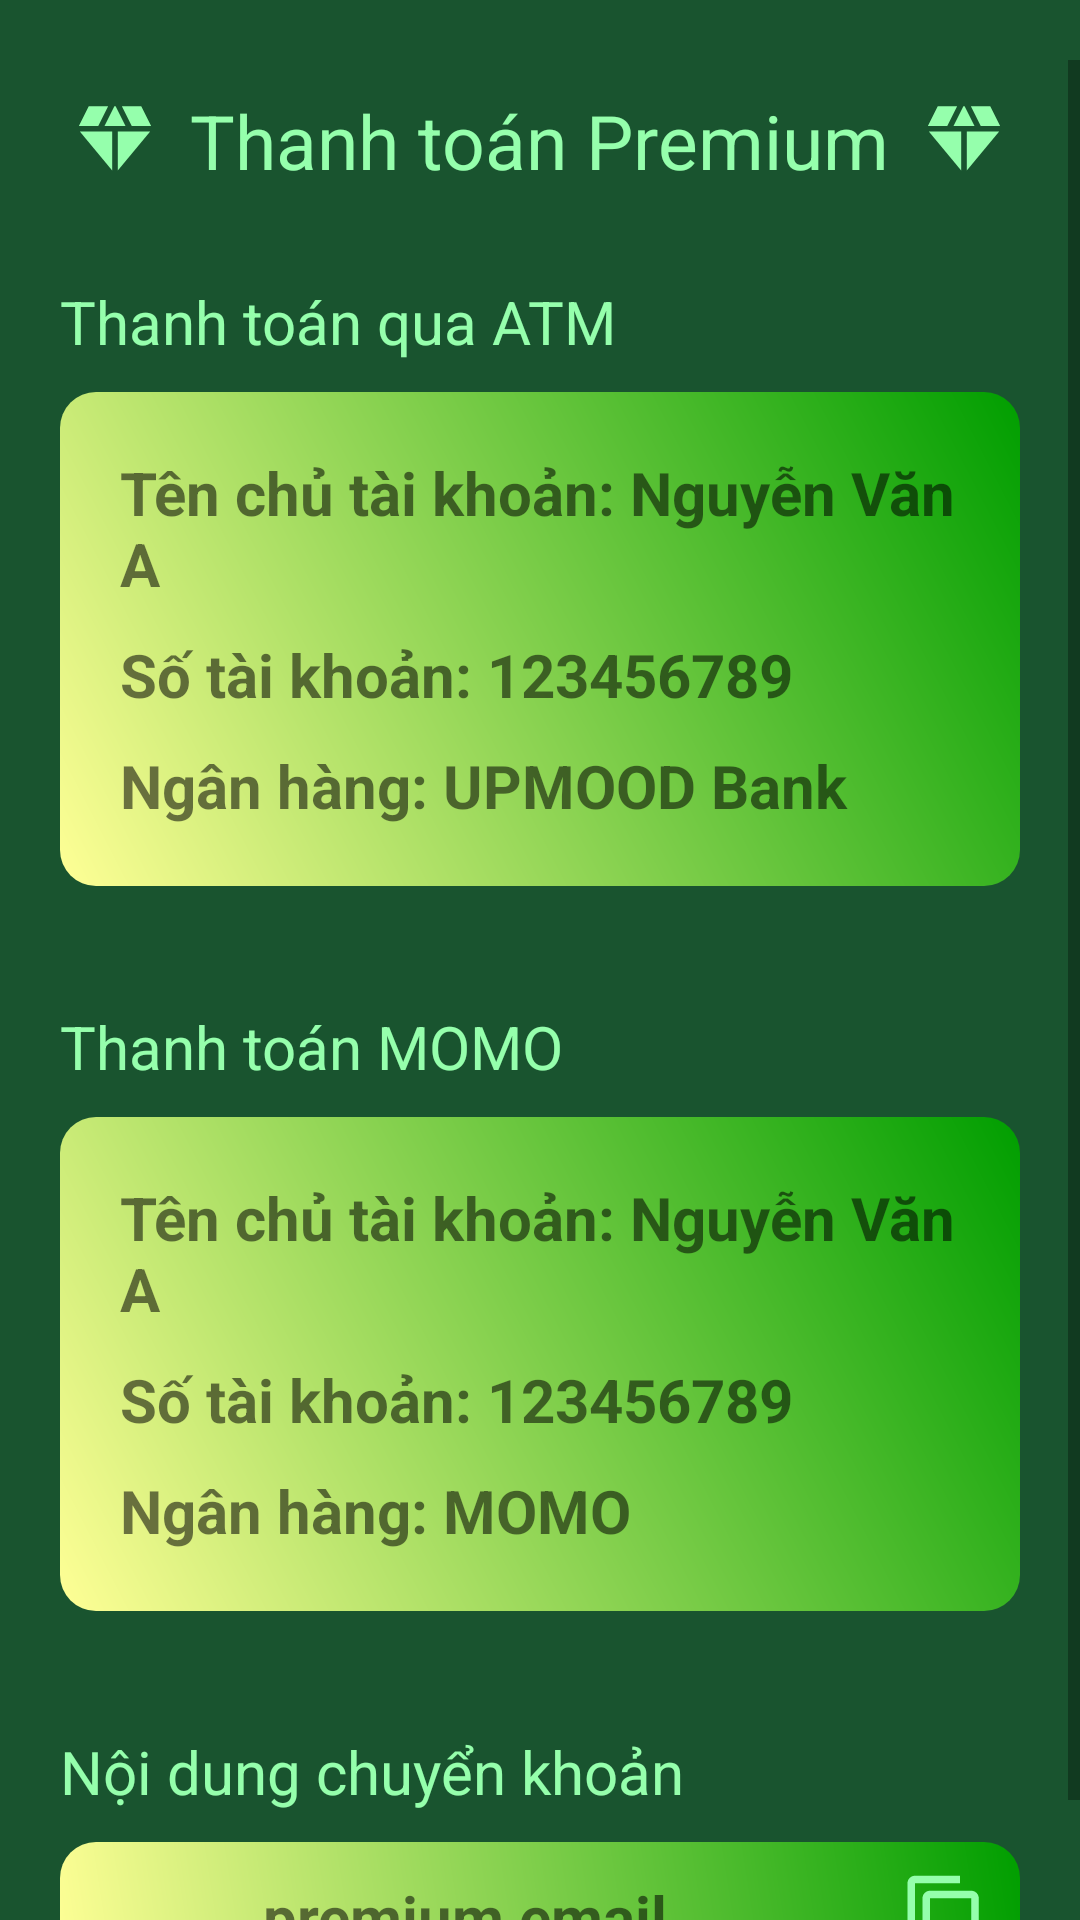

Reconstruct the res/layout file that produces this screen, plus the resources it refers to.
<!-- AndroidManifest.xml: application theme Theme.AppCompat.DayNight.NoActionBar -->
<!-- res/layout/upgrade_premium_layout.xml -->
<?xml version="1.0" encoding="utf-8"?>
<ScrollView xmlns:android="http://schemas.android.com/apk/res/android"
    xmlns:app="http://schemas.android.com/apk/res-auto"
    android:layout_width="match_parent"
    android:layout_height="match_parent"
    android:background="#19542F"
    android:orientation="vertical"
    android:focusable="true"
    android:focusableInTouchMode="true"
    android:paddingTop="20dp">

        <LinearLayout
            android:id="@+id/clickPa"
            android:focusable="true"
            android:focusableInTouchMode="true"
            android:layout_width="match_parent"
            android:layout_height="wrap_content"
            android:orientation="vertical" >
            <LinearLayout
                android:layout_width="match_parent"
                android:layout_height="wrap_content"
                android:gravity="center"
                android:padding="10dp">

                <ImageView
                    android:id="@+id/diamond"
                    android:layout_width="30dp"
                    android:layout_height="30dp"
                    android:layout_alignParentStart="true"
                    android:src="@drawable/baseline_diamond_24" />

                <TextView
                    android:id="@+id/title"
                    android:layout_width="wrap_content"
                    android:layout_height="wrap_content"
                    android:layout_gravity="center"
                    android:layout_marginStart="10dp"
                    android:layout_marginEnd="10dp"
                    android:layout_toEndOf="@+id/diamond"
                    android:text="Thanh toán Premium"
                    android:textColor="@color/primary"
                    android:textSize="25sp" />

                <ImageView
                    android:id="@+id/diamond2"
                    android:layout_width="30dp"
                    android:layout_height="30dp"
                    android:layout_toEndOf="@id/title"
                    android:src="@drawable/baseline_diamond_24" />
            </LinearLayout>

            <LinearLayout
                android:layout_width="match_parent"
                android:layout_height="wrap_content"
                android:orientation="vertical"
                android:padding="20dp">

                <TextView
                    android:layout_width="match_parent"
                    android:layout_height="wrap_content"
                    android:text="Thanh toán qua ATM"
                    android:textColor="@color/primary"
                    android:textSize="20sp" />

                <LinearLayout
                    android:layout_width="match_parent"
                    android:layout_height="wrap_content"
                    android:layout_marginTop="10dp"
                    android:background="@drawable/gradient_2"
                    android:orientation="vertical"
                    android:padding="20dp">

                    <TextView
                        android:layout_width="match_parent"
                        android:layout_height="wrap_content"
                        android:text="Tên chủ tài khoản: Nguyễn Văn A"
                        android:textSize="20sp"
                        android:textStyle="bold" />

                    <TextView
                        android:layout_width="match_parent"
                        android:layout_height="wrap_content"
                        android:layout_marginTop="10dp"
                        android:text="Số tài khoản: 123456789"
                        android:textSize="20sp"
                        android:textStyle="bold" />

                    <TextView
                        android:layout_width="match_parent"
                        android:layout_height="wrap_content"
                        android:layout_marginTop="10dp"
                        android:text="Ngân hàng: UPMOOD Bank"
                        android:textSize="20sp"
                        android:textStyle="bold" />
                </LinearLayout>
            </LinearLayout>

            <LinearLayout
                android:layout_width="match_parent"
                android:layout_height="wrap_content"
                android:orientation="vertical"
                android:padding="20dp">

                <TextView
                    android:layout_width="match_parent"
                    android:layout_height="wrap_content"
                    android:text="Thanh toán MOMO"
                    android:textColor="@color/primary"
                    android:textSize="20sp" />

                <LinearLayout
                    android:layout_width="match_parent"
                    android:layout_height="wrap_content"
                    android:layout_marginTop="10dp"
                    android:background="@drawable/gradient_2"
                    android:orientation="vertical"
                    android:padding="20dp">

                    <TextView
                        android:layout_width="match_parent"
                        android:layout_height="wrap_content"
                        android:text="Tên chủ tài khoản: Nguyễn Văn A"
                        android:textSize="20sp"
                        android:textStyle="bold" />

                    <TextView
                        android:layout_width="match_parent"
                        android:layout_height="wrap_content"
                        android:layout_marginTop="10dp"
                        android:text="Số tài khoản: 123456789"
                        android:textSize="20sp"
                        android:textStyle="bold" />

                    <TextView
                        android:layout_width="match_parent"
                        android:layout_height="wrap_content"
                        android:layout_marginTop="10dp"
                        android:text="Ngân hàng: MOMO"
                        android:textSize="20sp"
                        android:textStyle="bold" />
                </LinearLayout>
            </LinearLayout>

            <LinearLayout
                android:id="@+id/click"
                android:focusable="true"
                android:focusableInTouchMode="true"
                android:layout_width="match_parent"
                android:layout_height="wrap_content"
                android:orientation="vertical"
                android:padding="20dp">

                <TextView
                    android:layout_width="match_parent"
                    android:layout_height="wrap_content"
                    android:text="Nội dung chuyển khoản"
                    android:textColor="@color/primary"
                    android:textSize="20sp" />

                <LinearLayout
                    android:layout_width="match_parent"
                    android:layout_height="wrap_content"
                    android:layout_marginTop="10dp"
                    android:background="@drawable/gradient_2"
                    android:gravity="center"
                    android:padding="10dp"
                    android:clickable="true">

                    <TextView
                        android:id="@+id/noidung"
                        android:layout_width="0dp"
                        android:layout_height="match_parent"
                        android:layout_weight="1"
                        android:gravity="center"
                        android:text="premium email"
                        android:textSize="20sp"
                        android:textStyle="bold" />

                    <ImageView
                        android:id="@+id/btnCopy"
                        android:layout_width="30dp"
                        android:layout_height="30dp"
                        android:layout_marginStart="20dp"
                        android:src="@drawable/baseline_content_copy_24" />

                </LinearLayout>
            </LinearLayout>
        </LinearLayout>
</ScrollView>
<!-- resources referenced by this layout -->
<resources>
  <color name="primary">#95FFAC</color>
  <!-- drawable baseline_content_copy_24 (drawable) -->
  <vector android:height="24dp" android:tint="#95FFAC"
      android:viewportHeight="24" android:viewportWidth="24"
      android:width="24dp" xmlns:android="http://schemas.android.com/apk/res/android">
      <path android:fillColor="@android:color/white" android:pathData="M16,1L4,1c-1.1,0 -2,0.9 -2,2v14h2L4,3h12L16,1zM19,5L8,5c-1.1,0 -2,0.9 -2,2v14c0,1.1 0.9,2 2,2h11c1.1,0 2,-0.9 2,-2L21,7c0,-1.1 -0.9,-2 -2,-2zM19,21L8,21L8,7h11v14z"/>
  </vector>
  <!-- drawable baseline_diamond_24 (drawable) -->
  <vector android:height="42dp" android:tint="#95FFAC"
      android:viewportHeight="24" android:viewportWidth="24"
      android:width="42dp" xmlns:android="http://schemas.android.com/apk/res/android">
      <path android:fillColor="@color/primary" android:pathData="M12.16,3l-0.32,0l-2.63,5.25l5.58,0z"/>
      <path android:fillColor="@color/primary" android:pathData="M16.46,8.25l5.16,0l-2.62,-5.25l-5.16,0z"/>
      <path android:fillColor="@color/primary" android:pathData="M21.38,9.75l-8.63,0l0,10.35z"/>
      <path android:fillColor="@color/primary" android:pathData="M11.25,20.1l0,-10.35l-8.63,0z"/>
      <path android:fillColor="@color/primary" android:pathData="M7.54,8.25l2.62,-5.25l-5.16,0l-2.62,5.25z"/>
  </vector>
  <!-- drawable gradient_2 (drawable) -->
  <?xml version="1.0" encoding="utf-8"?>
  <shape
      android:shape="rectangle"
      xmlns:android="http://schemas.android.com/apk/res/android">
      <gradient
          android:angle="225"
          android:endColor="@color/splash_end"
          android:startColor="@color/splash_start"
          android:type="linear"
          />
      <corners android:radius="12dp"/>
  </shape>
  <color name="splash_end">#FFFF96</color>
  <color name="splash_start">#009E00</color>
</resources>
